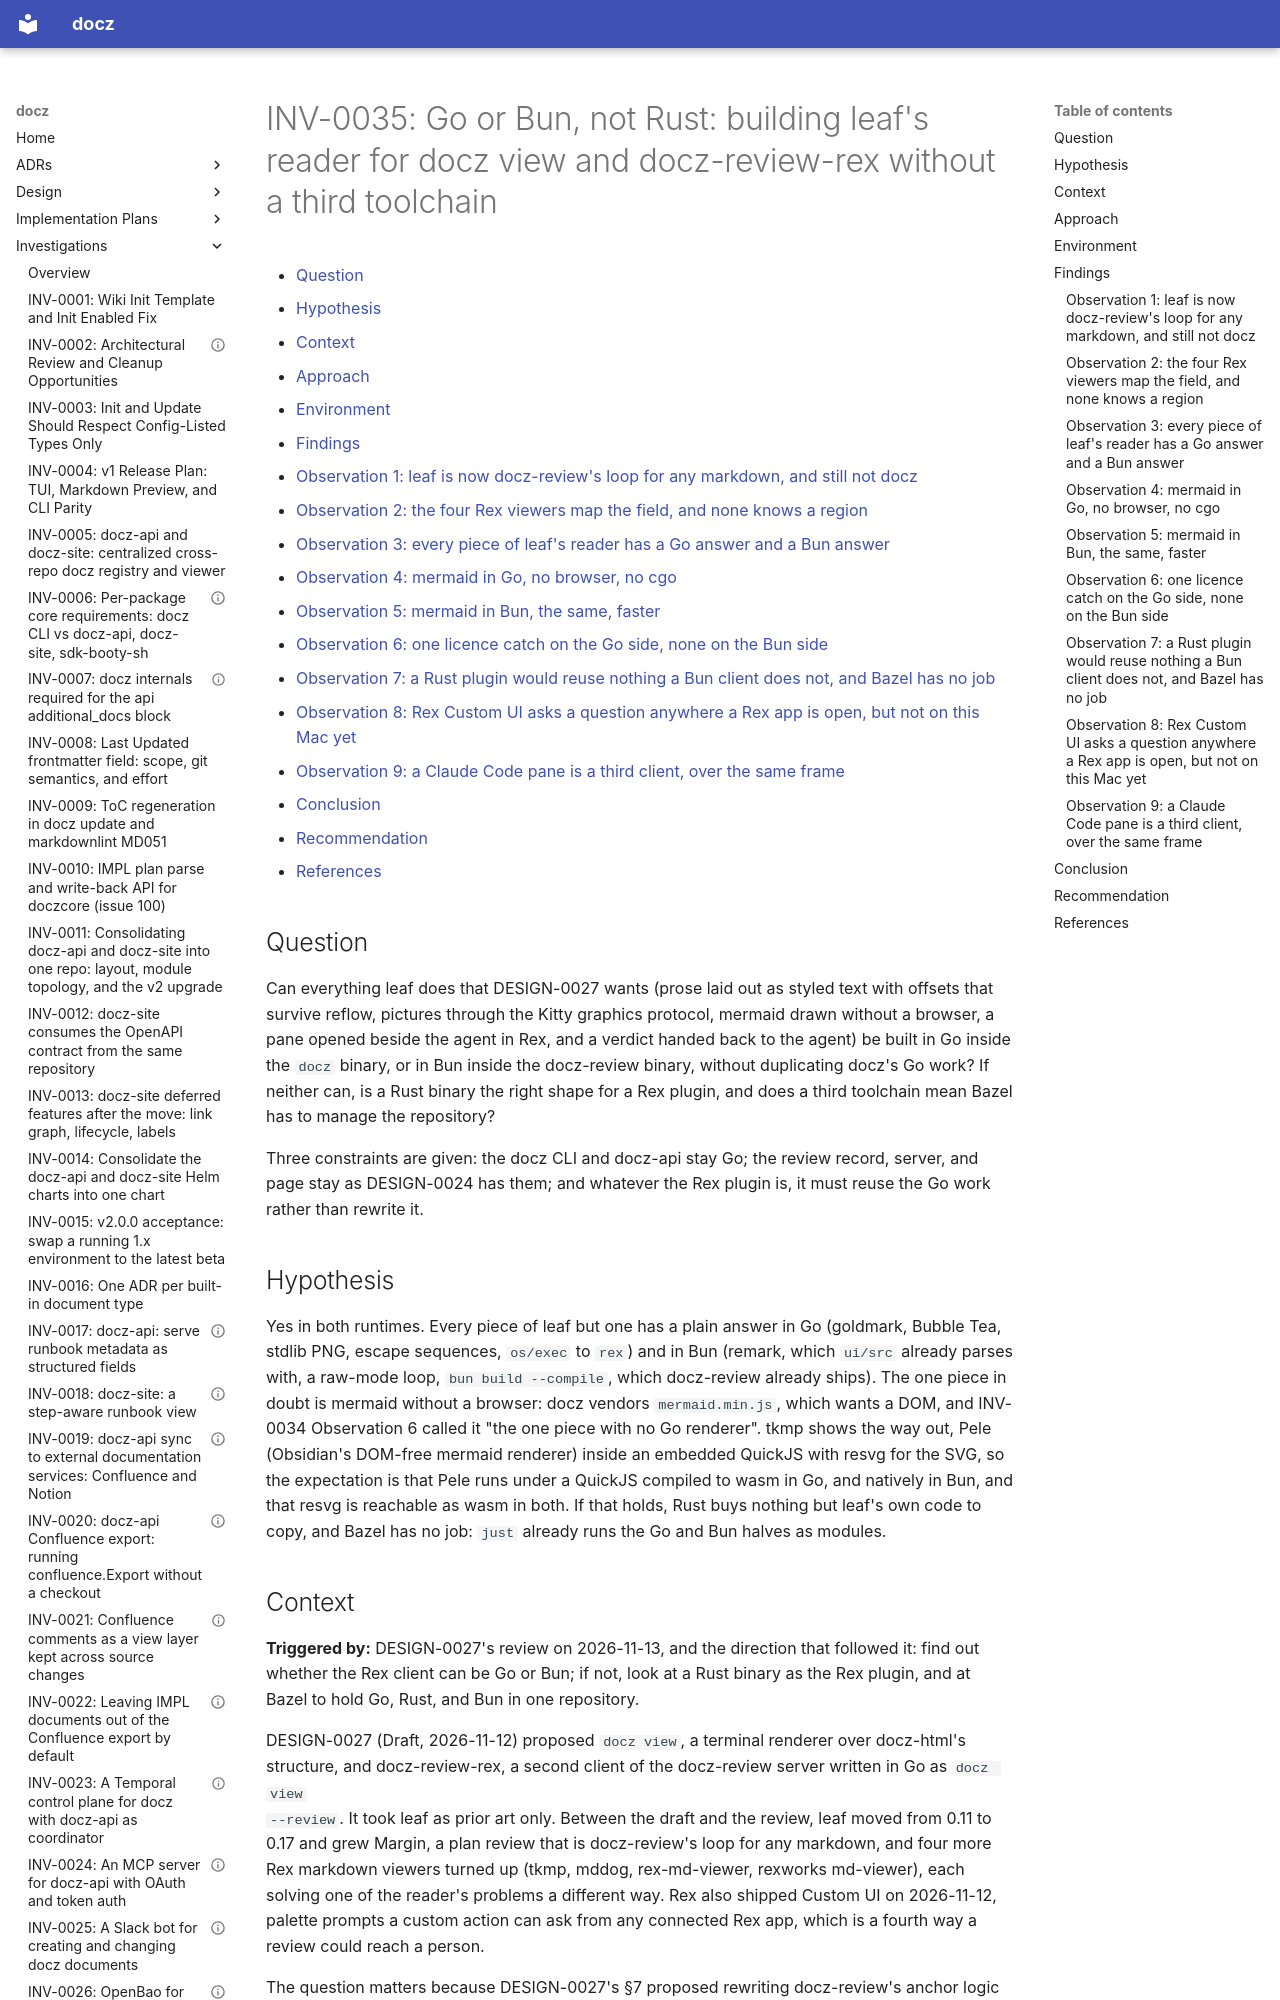

repository: donaldgifford/docz · page: investigation/0035-go-or-bun-not-rust-building-leafs-reader-for-docz-view-and-docz/index.html · generator: mkdocs

---
id: INV-0035
title: "Go or Bun, not Rust: building leaf's reader for docz view and docz-review-rex without a third toolchain"
status: Concluded
author: Donald Gifford
created: 2026-11-18
---

<!-- markdownlint-disable-file MD025 MD041 -->

# INV-0035: Go or Bun, not Rust: building leaf's reader for docz view and docz-review-rex without a third toolchain

<!--toc:start-->
<!-- markdownlint-capture -->
<!-- markdownlint-disable MD013 -->
- [Question](#question)
- [Hypothesis](#hypothesis)
- [Context](#context)
- [Approach](#approach)
- [Environment](#environment)
- [Findings](#findings)
  - [Observation 1: leaf is now docz-review's loop for any markdown, and still not docz](#observation-1-leaf-is-now-docz-reviews-loop-for-any-markdown-and-still-not-docz)
  - [Observation 2: the four Rex viewers map the field, and none knows a region](#observation-2-the-four-rex-viewers-map-the-field-and-none-knows-a-region)
  - [Observation 3: every piece of leaf's reader has a Go answer and a Bun answer](#observation-3-every-piece-of-leafs-reader-has-a-go-answer-and-a-bun-answer)
  - [Observation 4: mermaid in Go, no browser, no cgo](#observation-4-mermaid-in-go-no-browser-no-cgo)
  - [Observation 5: mermaid in Bun, the same, faster](#observation-5-mermaid-in-bun-the-same-faster)
  - [Observation 6: one licence catch on the Go side, none on the Bun side](#observation-6-one-licence-catch-on-the-go-side-none-on-the-bun-side)
  - [Observation 7: a Rust plugin would reuse nothing a Bun client does not, and Bazel has no job](#observation-7-a-rust-plugin-would-reuse-nothing-a-bun-client-does-not-and-bazel-has-no-job)
  - [Observation 8: Rex Custom UI asks a question anywhere a Rex app is open, but not on this Mac yet](#observation-8-rex-custom-ui-asks-a-question-anywhere-a-rex-app-is-open-but-not-on-this-mac-yet)
  - [Observation 9: a Claude Code pane is a third client, over the same frame](#observation-9-a-claude-code-pane-is-a-third-client-over-the-same-frame)
- [Conclusion](#conclusion)
- [Recommendation](#recommendation)
- [References](#references)
<!-- markdownlint-restore -->
<!--toc:end-->

<!--docz:question:start-->
## Question

Can everything leaf does that DESIGN-0027 wants (prose laid out as
styled text with offsets that survive reflow, pictures through the
Kitty graphics protocol, mermaid drawn without a browser, a pane
opened beside the agent in Rex, and a verdict handed back to the
agent) be built in Go inside the `docz` binary, or in Bun inside the
docz-review binary, without duplicating docz's Go work? If neither
can, is a Rust binary the right shape for a Rex plugin, and does a
third toolchain mean Bazel has to manage the repository?

Three constraints are given: the docz CLI and docz-api stay Go; the
review record, server, and page stay as DESIGN-0024 has them; and
whatever the Rex plugin is, it must reuse the Go work rather than
rewrite it.
<!--docz:question:end-->

<!--docz:hypothesis:start-->
## Hypothesis

Yes in both runtimes. Every piece of leaf but one has a plain answer
in Go (goldmark, Bubble Tea, stdlib PNG, escape sequences, `os/exec`
to `rex`) and in Bun (remark, which `ui/src` already parses with, a
raw-mode loop, `bun build --compile`, which docz-review already
ships). The one piece in doubt is mermaid without a browser: docz
vendors `mermaid.min.js`, which wants a DOM, and INV-0034 Observation
6 called it "the one piece with no Go renderer". tkmp shows the way
out, Pele (Obsidian's DOM-free mermaid renderer) inside an embedded
QuickJS with resvg for the SVG, so the expectation is that Pele runs
under a QuickJS compiled to wasm in Go, and natively in Bun, and that
resvg is reachable as wasm in both. If that holds, Rust buys nothing
but leaf's own code to copy, and Bazel has no job: `just` already
runs the Go and Bun halves as modules.
<!--docz:hypothesis:end-->

<!--docz:context:start-->
